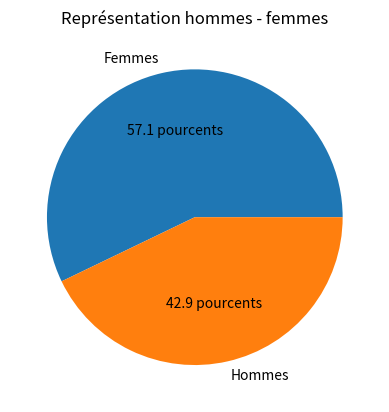

Source code (Python):
import matplotlib.pyplot as plt

fig, ax = plt.subplots()
ax.pie([24, 18],
       labels=["Femmes", "Hommes"],
       autopct="%1.1f pourcents")
plt.title("Représentation hommes - femmes")
plt.show()
